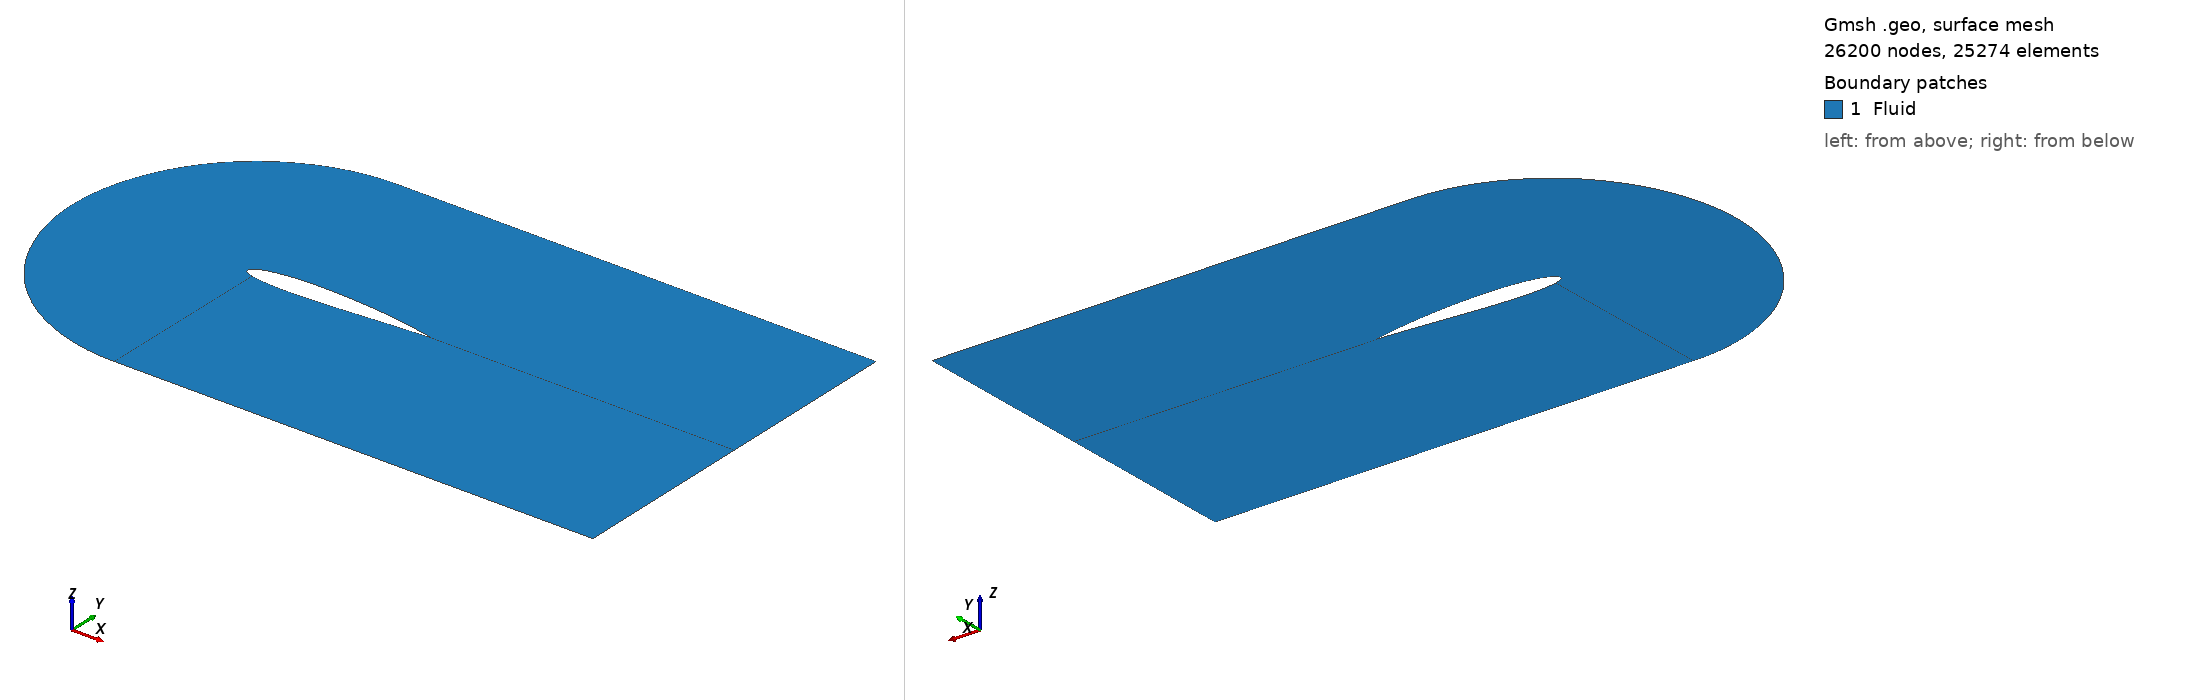

Gmsh geometry script, surface-meshed: 26200 nodes, 25274 surface elements. Boundary patches (legend numbers): 1 Fluid. Left view from above one corner, right view from below the opposite corner. Legend entries are the model's physical surfaces. The drawing asked Gmsh for element sizes between 1% and 20% of the model's largest extent; the script's own settings can give other sizes.

=== naca_2D_shape_28.geo (drawn) ===

SetFactory("OpenCASCADE");

// gmsh naca_2D_shape_0.geo -2 -format msh2 -o naca_2D_shape_0.msh

N_fact = 2;

// Parametres
c   = 1.0;		// corde
m   = 0.01550000; 		// cambrure max  
p   = 0.61200000;		// position cambrure 
t   = 0.12; 		// epaisseur relative
N   = 200;		// nombre de points demi profil
lc  = 0.01;		// taille de maillage
alpha = -0*Pi/180;	// angle d’attaque

//pos_x = 0.5;
pos_x = 0.355;

// Creation des points
For i In {0:N-1}
	xr = i/N;
	// ligne de cambrure yc
	//yc = 0; // symetrique
	If (xr<=p)  
		yc = m/p^2*(2*p*xr - xr^2); 
	EndIf
	If (xr>p)  
		yc = m/(1-p)^2*((1-2*p) + 2*p*xr - xr^2); 
	EndIf
	// distribution d’epaisseur yt
	yt = 5*t*c*(	0.2969*Sqrt(xr)
			-0.1260*xr
			-0.3516*xr^2
			+0.2843*xr^3
			-0.1015*xr^4 );
	x = xr*c;
	// Extrados
	Point(i+1)	= {x+pos_x, yc+yt, 0, lc};
	// Intrados 
	If (i>0)  
		Point(2*N-i)	= {x+pos_x, yc-yt, 0, lc};
	EndIf
EndFor





// Tracer spline
pts1[] = {};
For i In {10:N} 
  pts1[] += i;
EndFor
Spline(1) = pts1[];

pts2[] = {};
For i In {N+1:2*N-10} 
  pts2[] += i;
EndFor
Spline(2) = pts2[];

pts3[] = {};
For i In {2*N-10:2*N-1} 
  pts3[] += i;
EndFor
For i In {1: 10} 
  pts3[] += i;
EndFor
Spline(3) = pts3[];



//+
Point(400) = {0.4, 1, 0, 1.0};
//+
Point(401) = {0.4, -1, 0, 1.0};
//+
Point(402) = {1.35, 1, -0, 1.0};
//+
Point(403) = {1.35, -1, -0, 1.0};
//+
Point(404) = {3, 1, -0, 1.0};
//+
Point(405) = {3, -1, -0, 1.0};
//+
Point(406) = {3, -0.00, 0, 0.0};
//+
Point(407) = {0.4-1, 0, 0, 1.0};
//+
Point(408) = {0.4-Sqrt(2)/2, -Sqrt(2)/2, 0, 1.0};
//+
Point(409) = {0.4-Sqrt(2)/2, +Sqrt(2)/2, 0, 1.0};
//+
Point(410) = {0.4-Sqrt(2-Sqrt(2))/2, -Sqrt(2+Sqrt(2))/2, 0, 1.0};
//+
Point(411) = {0.4-Sqrt(2-Sqrt(2))/2, +Sqrt(2+Sqrt(2))/2, 0, 1.0};
//+
Point(412) = {3, -0.002, 0, 0.0};


//+
Spline(4) = {401, 410, 408, 407, 409, 411, 400};
//+
Line(5) = {400, 402};
//+
Line(6) = {401, 403};
//+
Line(7) = {402, 404};
//+
Line(8) = {403, 405};
//+
Line(9) = {404, 406};
//+
Line(40) = {405 , 412};
//+
Line(41) = {N+1 , 412};
//+
Line(42) = {406 , 412};

//+
Line(11) = {400, 10};
//+
Line(12) = {401, 2*N-10};
//+
Line(13) = {402, N};
//+
Line(14) = {403, N+1};
//+
Line(15) = {N, 406};
//+
Line(16) = {N, N+1};




//+
Curve Loop(1) = {12, 3, -11, -4};
//+
Plane Surface(1) = {1};
//+
Curve Loop(2) = {12, -2, -14, -6};
//+
Plane Surface(2) = {2};
//+
Curve Loop(3) = {1, -13, -5, 11};
//+
Plane Surface(3) = {3};
//+
Curve Loop(4) = {15, -13, 7, 9};
//+
Plane Surface(4) = {4};
//+
Curve Loop(6) = {14, 41, -40, -8};
//+
Plane Surface(5) = {6};
//+
Curve Loop(7) = {41, -42, -15, 16};
//+
Plane Surface(6) = {7};


//+
Physical Curve("Inlet", 41) = {4};
//+
Physical Curve("FreeStream", 42) = {5, 6, 7, 8};
//+
Physical Curve("Outlet", 43) = {9, 40, 42};
//+
Physical Curve("Airfoil", 44) = {3, 1, 2, 16};
//+
Physical Surface("Fluid", 45) = {1, 3, 2, 4, 5, 6};



//+
Transfinite Curve {11, 13, 12, 14, 9, 40} = N_fact * 25 Using Progression 0.94;
//+
Transfinite Curve {5, 6, 1, 2} = N_fact * 100 Using Progression 1;
//+
Transfinite Curve {7, 8, 15, 41} = N_fact * 20 Using Progression 1.10;
//+
Transfinite Curve {4, 3} = N_fact * 20 Using Progression 1;
//+
Transfinite Surface {1};
//+
Transfinite Surface {3};
//+
Transfinite Surface {4};
//+
Transfinite Surface {5};
//+
Transfinite Surface {2};
//+
Recombine Surface {1, 3, 2, 5, 4};
//+
Transfinite Curve {16, 42} = 1 Using Progression 1;
//+
Transfinite Surface {6};
//+
Recombine Surface {6};
